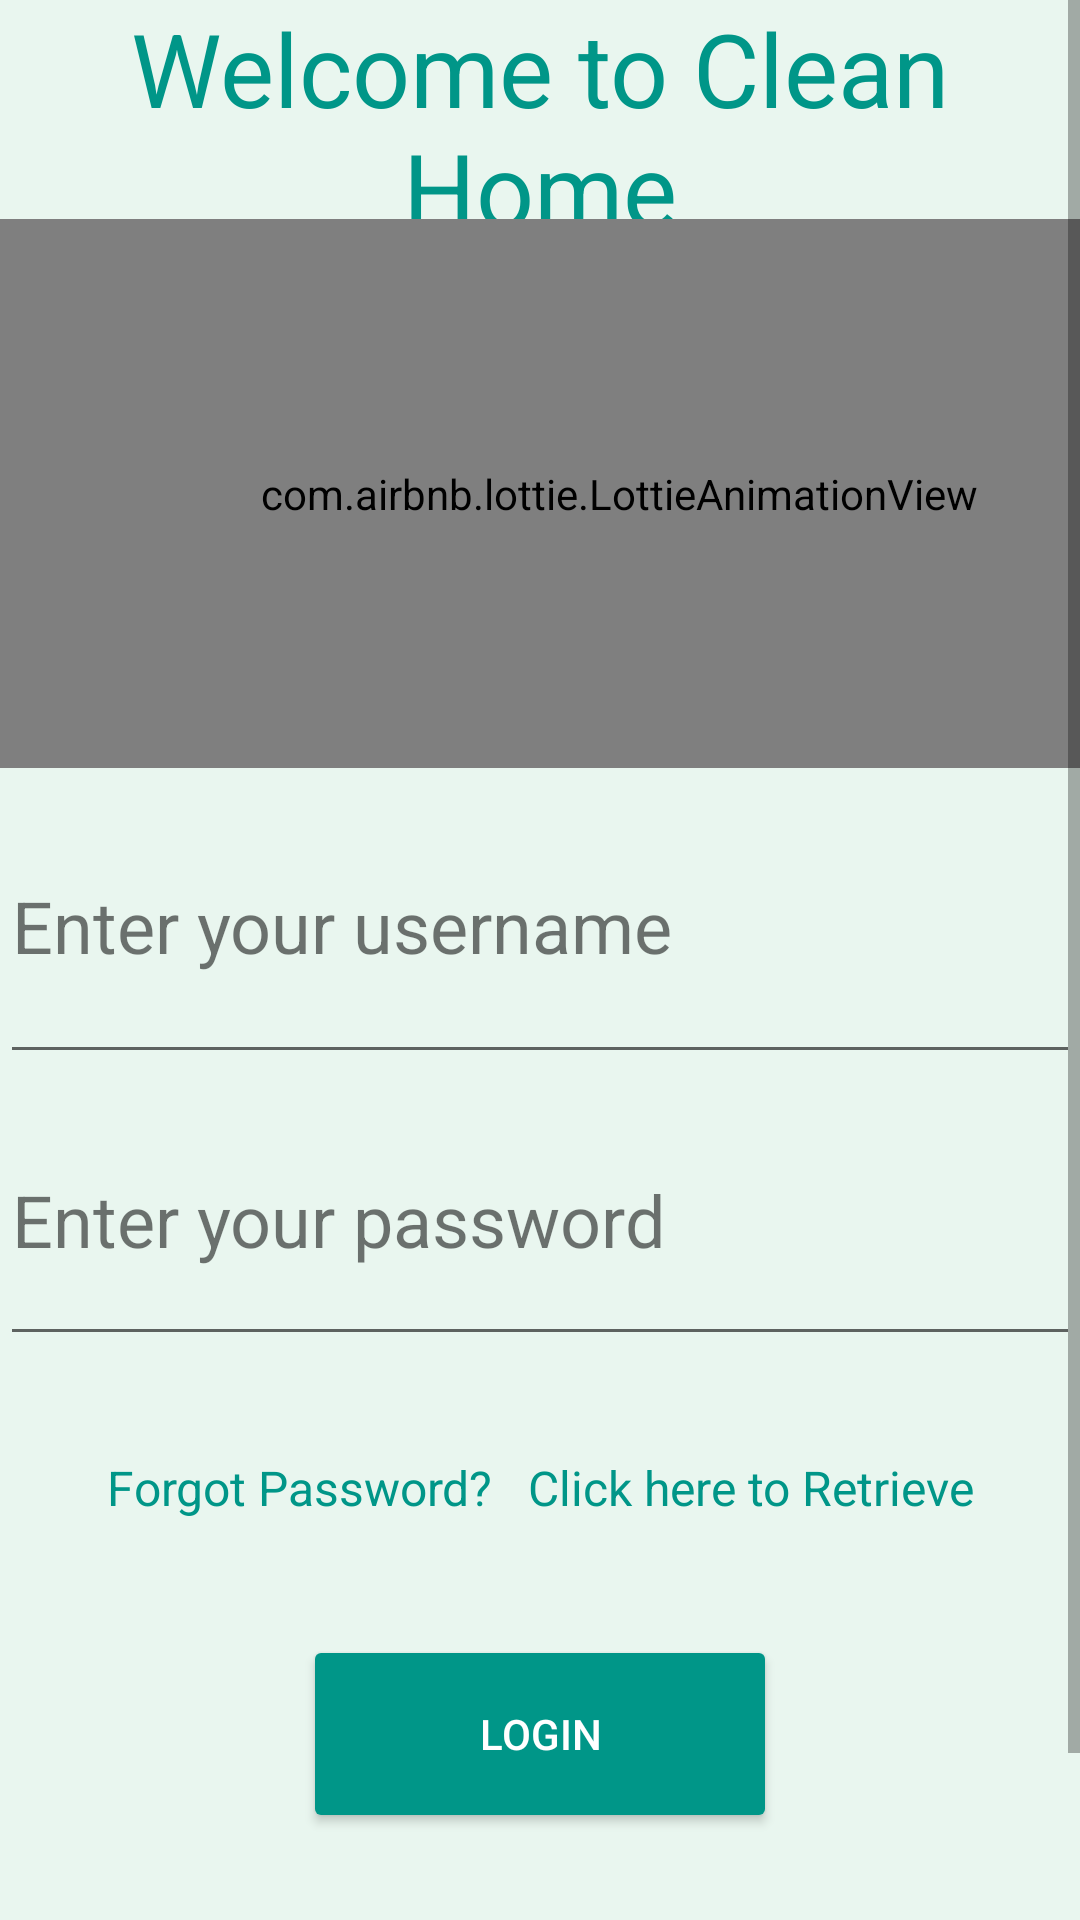

Reconstruct the res/layout file that produces this screen, plus the resources it refers to.
<!-- AndroidManifest.xml: application theme Theme.CleanHome -->
<!-- res/layout/activity_login.xml -->
<?xml version="1.0" encoding="utf-8"?>
<androidx.constraintlayout.widget.ConstraintLayout xmlns:android="http://schemas.android.com/apk/res/android"
    xmlns:app="http://schemas.android.com/apk/res-auto"
    xmlns:tools="http://schemas.android.com/tools"
    android:layout_width="match_parent"
    android:layout_height="match_parent"
    android:background="#E9F6EF"
    tools:context=".LoginActivity">

    <ScrollView
        android:layout_width="match_parent"
        android:layout_height="match_parent">

        <LinearLayout
            android:layout_width="match_parent"
            android:layout_height="wrap_content"
            android:orientation="vertical" >

            <TextView
                android:id="@+id/textView2"
                android:layout_width="match_parent"
                android:layout_height="73dp"
                android:text="Welcome to Clean Home"
                android:textAlignment="center"
                android:textColor="#009688"
                android:textSize="34sp" />

            <com.airbnb.lottie.LottieAnimationView
                android:id="@+id/animationView1"
                android:layout_width="413dp"
                android:layout_height="183dp"
                app:lottie_autoPlay="true"
                app:lottie_loop="true"
                app:lottie_rawRes="@raw/loginanimation" />

            <EditText
                android:id="@+id/editTextTextPersonName3"
                android:layout_width="match_parent"
                android:layout_height="102dp"
                android:ems="10"
                android:hint="Enter your username"
                android:inputType="textPersonName"
                android:textAlignment="textStart"
                android:textColor="#000000"
                android:textColorHint="#8B000000"
                android:textSize="24sp" />

            <EditText
                android:id="@+id/editTextTextPassword3"
                android:layout_width="match_parent"
                android:layout_height="94dp"
                android:ems="10"
                android:hint="Enter your password"
                android:inputType="textPassword"
                android:textAlignment="viewStart"
                android:textColorHint="#8B000000"
                android:textSize="24sp" />

            <TextView
                android:id="@+id/textView63"
                android:layout_width="match_parent"
                android:layout_height="33dp"
                android:text="TextView"
                android:visibility="invisible" />

            <TextView
                android:id="@+id/textView3"
                android:layout_width="match_parent"
                android:layout_height="60dp"
                android:text="Forgot Password?   Click here to Retrieve"
                android:textAlignment="center"
                android:textColor="#009688"
                android:textSize="16sp" />

            <androidx.appcompat.widget.AppCompatButton
                android:id="@+id/button3"
                android:layout_width="158dp"
                android:layout_height="66dp"
                android:layout_gravity="center"
                android:text="Login"
                android:textColor="@color/white"
                app:backgroundTint="@color/cyan_800" />

            <TextView
                android:id="@+id/textView62"
                android:layout_width="match_parent"
                android:layout_height="33dp"
                android:text="TextView"
                android:visibility="invisible" />

            <TextView
                android:id="@+id/textView4"
                android:layout_width="match_parent"
                android:layout_height="57dp"
                android:text="Don't have an account?  Click Here to Register"
                android:textAlignment="center"
                android:textColor="#009688"
                android:textSize="16sp" />
        </LinearLayout>
    </ScrollView>


</androidx.constraintlayout.widget.ConstraintLayout>
<!-- resources referenced by this layout -->
<resources>
  <color name="cyan_800">#009688</color>
  <color name="white">#FFFFFFFF</color>
  <style name="Theme.CleanHome" parent="Theme.MaterialComponents.DayNight.DarkActionBar">
          
          <item name="colorPrimary">@color/cyan_200</item>
          <item name="colorPrimaryVariant">@color/cyan_800</item>
          <item name="colorOnPrimary">@color/white</item>
          
          <item name="colorSecondary">@color/cyan_500</item>
          <item name="colorSecondaryVariant">@color/cyan_700</item>
          <item name="colorOnSecondary">@color/black</item>
          
          <item name="android:statusBarColor" tools:targetApi="l">?attr/colorPrimaryVariant</item>
          
      </style>
  <color name="cyan_200">#009688</color>
  <color name="cyan_500">#009688</color>
  <color name="cyan_700">#FF018786</color>
  <color name="black">#FF000000</color>
</resources>
